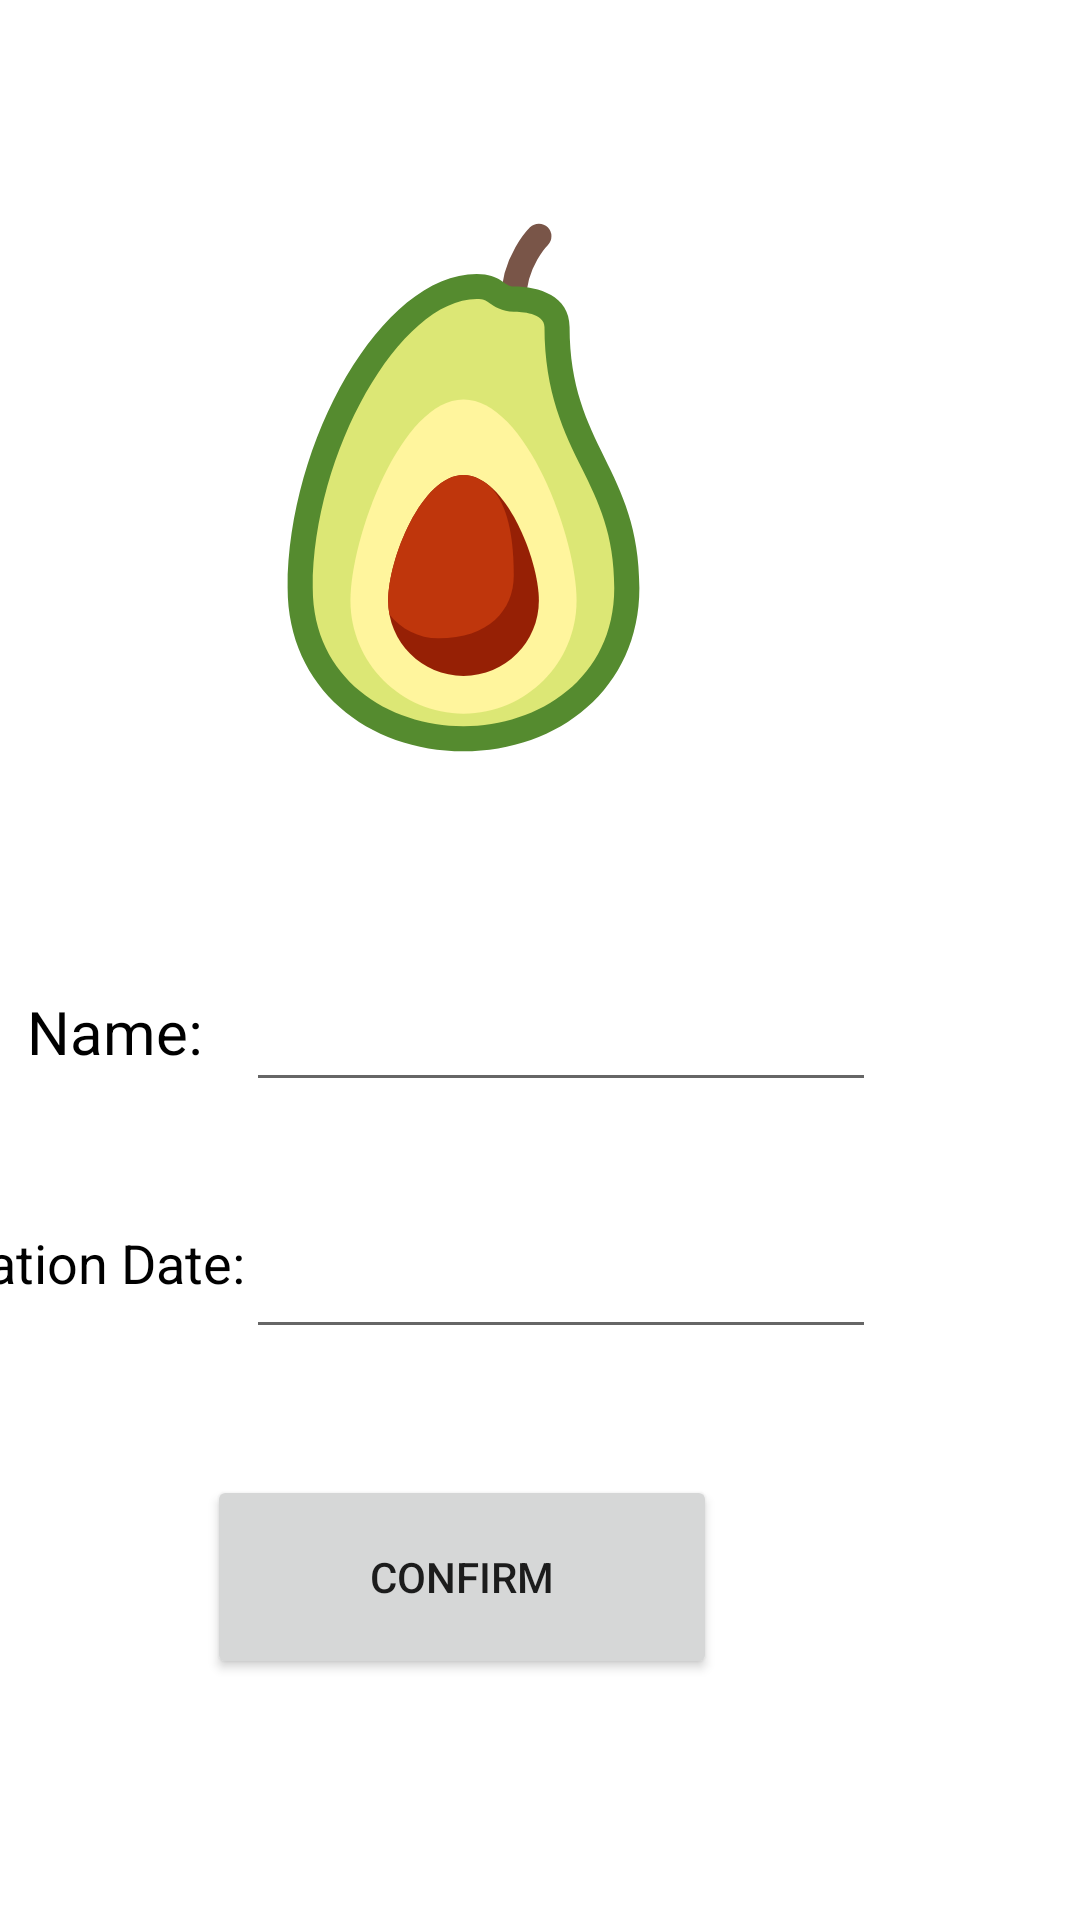

Layout XML and referenced resources for this Android screen:
<!-- AndroidManifest.xml: application theme Theme.Expiry -->
<!-- res/layout/add_item.xml -->
<?xml version="1.0" encoding="utf-8"?>

<androidx.constraintlayout.widget.ConstraintLayout
    xmlns:android="http://schemas.android.com/apk/res/android"
    xmlns:app="http://schemas.android.com/apk/res-auto"
    xmlns:tools="http://schemas.android.com/tools"
    android:layout_width="match_parent"
    android:layout_height="match_parent">

    <ImageView
        android:id="@+id/AddImageView"
        android:layout_width="201dp"
        android:layout_height="207dp"
        android:layout_marginTop="59dp"
        android:layout_marginEnd="105dp"
        app:layout_constraintEnd_toEndOf="parent"
        app:layout_constraintTop_toTopOf="parent"
        app:srcCompat="@drawable/food_avocado" />

    <EditText
        android:id="@+id/nameET"
        android:layout_width="wrap_content"
        android:layout_height="wrap_content"
        android:layout_marginTop="60dp"
        android:layout_marginEnd="68dp"
        android:ems="10"
        android:inputType="textPersonName"
        app:layout_constraintEnd_toEndOf="parent"
        app:layout_constraintTop_toBottomOf="@+id/AddImageView" />

    <EditText
        android:id="@+id/dateET"
        android:layout_width="wrap_content"
        android:layout_height="wrap_content"
        android:layout_marginTop="41dp"
        android:ems="10"
        android:inputType="date"
        app:layout_constraintStart_toStartOf="@+id/nameET"
        app:layout_constraintTop_toBottomOf="@+id/nameET" />

    <Button
        android:id="@+id/confirmB"
        android:layout_width="170dp"
        android:layout_height="68dp"
        android:layout_marginTop="42dp"
        android:layout_marginEnd="121dp"
        android:text="Confirm"
        app:layout_constraintEnd_toEndOf="parent"
        app:layout_constraintTop_toBottomOf="@+id/dateET" />

    <TextView
        android:id="@+id/textView"
        android:layout_width="73dp"
        android:layout_height="37dp"
        android:text="Name:"
        android:textColor="#000000"
        android:textSize="20sp"
        app:layout_constraintBottom_toBottomOf="@+id/nameET"
        app:layout_constraintEnd_toStartOf="@+id/nameET" />

    <TextView
        android:id="@+id/textView2"
        android:layout_width="126dp"
        android:layout_height="41dp"
        android:text="Expiration Date:"
        android:textColor="#000000"
        android:textSize="18sp"
        app:layout_constraintBottom_toBottomOf="@+id/dateET"
        app:layout_constraintEnd_toStartOf="@+id/dateET" />
</androidx.constraintlayout.widget.ConstraintLayout>
<!-- resources referenced by this layout -->
<resources>
  <!-- drawable food_avocado (drawable) -->
  <vector xmlns:android="http://schemas.android.com/apk/res/android"
      android:width="528dp"
      android:height="528dp"
      android:viewportWidth="48"
      android:viewportHeight="48">
    <path
        android:pathData="M30,4c0,0 -2,2 -2,5"
        android:strokeWidth="2"
        android:fillColor="#00000000"
        android:strokeColor="#795548"
        android:strokeLineCap="round"/>
    <path
        android:pathData="M25.055,7C17.477,7 10,20.389 10,32c0,8 6.422,13 14,13s14,-5 14,-13c0,-9.5 -5.555,-11.277 -5.555,-20.777C32.445,8.744 30,8 28,8C27.195,8 27,7 25.055,7L25.055,7z"
        android:fillColor="#558B2F"/>
    <path
        android:pathData="M33.429,22.495c-1.398,-2.839 -2.983,-6.057 -2.983,-11.272C30.445,10.088 28.573,10 28,10c-0.939,0 -1.568,-0.435 -1.943,-0.694C25.753,9.096 25.614,9 25.055,9C18.955,9 12,21.252 12,32c0,7.222 6.037,11 12,11c5.963,0 12,-3.778 12,-11C36,27.716 34.751,25.18 33.429,22.495z"
        android:fillColor="#DCE775"/>
    <path
        android:pathData="M15,33c0,-4.971 4.029,-16 9,-16s9,11.029 9,16s-4.029,9 -9,9S15,37.971 15,33z"
        android:fillColor="#FFF59D"/>
    <path
        android:pathData="M30,33c0,3.313 -2.687,6 -6,6s-6,-2.687 -6,-6s2.687,-10 6,-10S30,29.687 30,33z"
        android:fillColor="#962005"/>
    <path
        android:pathData="M24,23c-3.313,0 -6,6.687 -6,10c0,0.377 0.039,0.743 0.105,1.101C19.021,35.25 20.416,36 22,36c4,0 6,-2.238 6,-5c0,-3.936 -0.785,-6.01 -1.91,-7.107C25.438,23.343 24.736,23 24,23z"
        android:fillColor="#BF360C"/>
  </vector>
  <style name="Theme.Expiry" parent="Theme.MaterialComponents.DayNight.DarkActionBar">
          
          <item name="colorPrimary">@color/colorPrimary</item>
          <item name="colorPrimaryVariant">@color/purple_700</item>
          <item name="colorOnPrimary">@color/white</item>
          
          <item name="colorSecondary">@color/teal_200</item>
          <item name="colorSecondaryVariant">@color/teal_700</item>
          <item name="colorOnSecondary">@color/black</item>
          
          <item name="android:statusBarColor" tools:targetApi="l">?attr/colorPrimary</item>
          
          <item name="windowActionBar">false</item>
          <item name="windowNoTitle">true</item>
      </style>
  <color name="colorPrimary">#74a680</color>
  <color name="purple_700">#FF3700B3</color>
  <color name="white">#FFFFFFFF</color>
  <color name="teal_200">#FF03DAC5</color>
  <color name="teal_700">#FF018786</color>
  <color name="black">#FF000000</color>
</resources>
